Run: headless pygame with SDL's dummy video driver; simulated clock (each Clock.tick advances the game by its frame time, no real sleeping); random seed 0; keys injected as events and as key.get_pressed() state; no mouse input.
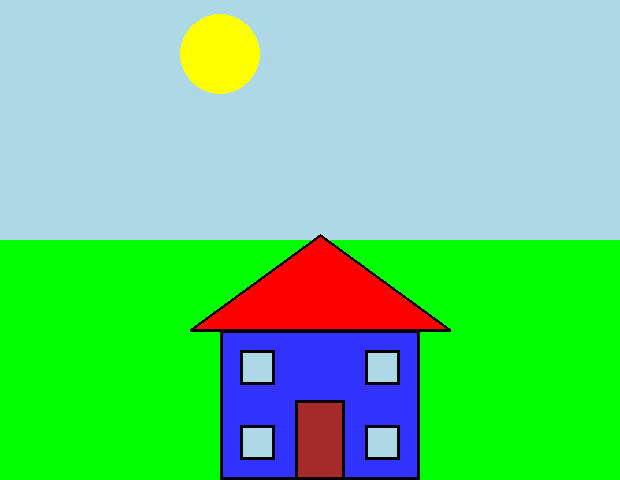
Frame 1 of 4 · flips 1–60 · no input
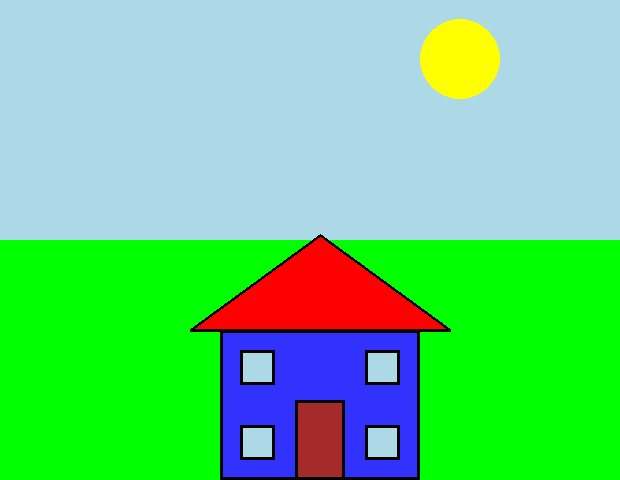
Frame 2 of 4 · flips 61–180 · tapped SPACE, RETURN · held RIGHT (→), D
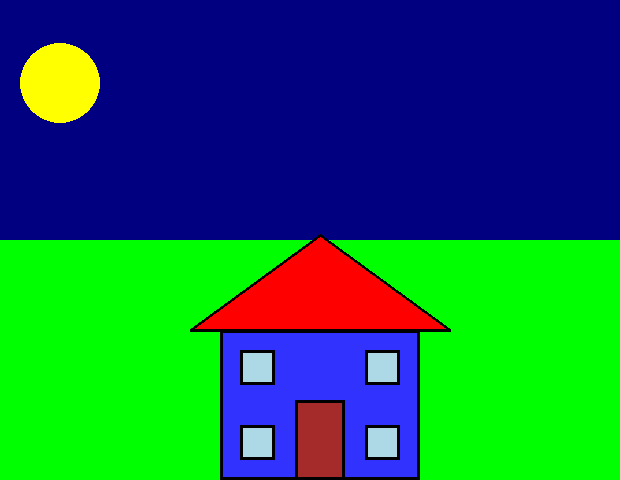
Frame 3 of 4 · flips 181–300 · held DOWN (↓), S
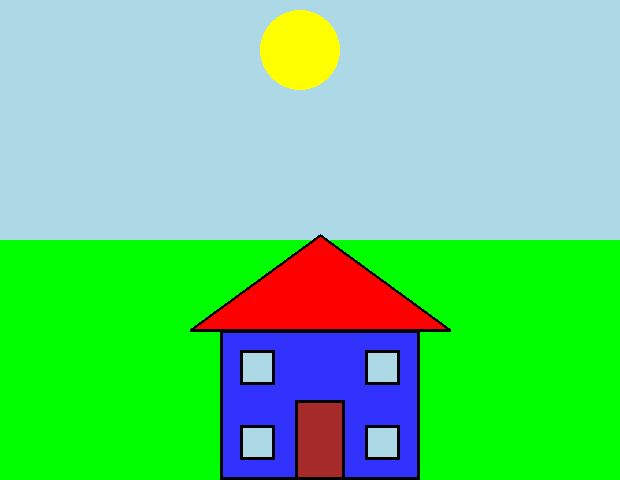
Frame 4 of 4 · flips 301–420 · held LEFT (←), A, UP (↑), W

The pygame program that drew these frames:

import pygame
import math

# -- Global Constants
# -- Colours
BLACK = (0,0,0)
WHITE = (255,255,255)
BLUE = (50,50,255)
YELLOW = (255,255,0)
ORANGE = (255,165,0)
GREEN = (0,255,0)
RED = (255,0,0)
LIGHT_BLUE = (173,216,230)
BROWN = (165,42,42)
NAVY = 	(0,0,128)
# -- Initialise PyGame
pygame.init()
# -- Blank Screen
size = (620,480)
screen = pygame.display.set_mode(size)
# -- Title of new window/screen
pygame.display.set_caption("House")
# -- Exit game flag set to false
done = False
# -- Manages how fast screen refreshes
clock = pygame.time.Clock()
# -- Decalring variables for the position of the sun
sun_x = 100
sun_y = 40
a = 0.00048828125
b = -0.3125
c = 100
### -- Game Loop

while not done:
    # -- User input and controls
    for event in pygame.event.get():
        if event.type == pygame.QUIT:
            done = True
    #End If
    #Next event
    # -- Game logic goes after this comment
    sun_x = sun_x + 2
    sun_y= int(a * sun_x**2 + b * sun_x + c)

    if sun_x == 640:
        sun_x = 0

    if sun_x in range(0,160):
        screen.fill(NAVY)
    if sun_x in range(160,320):
        screen.fill(LIGHT_BLUE)
    if sun_x in range(320,480):
        screen.fill(LIGHT_BLUE)
    if sun_x in range(480,640):
        screen.fill(NAVY)
        
    # -- Draw here
    pygame.draw.circle(screen, YELLOW, (sun_x, sun_y),40,0)
    pygame.draw.rect(screen, GREEN, (0,240,640,240))
    pygame.draw.rect(screen, BLUE, (220,330,200,150))
    pygame.draw.rect(screen, BLACK, (220,330,200,150), 3)
    pygame.draw.rect(screen, LIGHT_BLUE, (240,350,35,35))
    pygame.draw.rect(screen, BLACK, (240,350,35,35), 3)
    pygame.draw.rect(screen, LIGHT_BLUE, (365,350,35,35))
    pygame.draw.rect(screen, BLACK, (365,350,35,35), 3)
    pygame.draw.rect(screen, LIGHT_BLUE, (240,425,35,35))
    pygame.draw.rect(screen, BLACK, (240,425,35,35), 3)
    pygame.draw.rect(screen, LIGHT_BLUE, (365,425,35,35))
    pygame.draw.rect(screen, BLACK, (365,425,35,35), 3)
    pygame.draw.rect(screen, BROWN, (295,400,50,80))
    pygame.draw.rect(screen, BLACK, (295,400,50,80), 3)
    pygame.draw.polygon(screen, RED,((190,330), (320,235), (450,330)))
    pygame.draw.polygon(screen, BLACK,((190,330), (320,235), (450,330)), 3)
    # -- flip display to reveal new position of objects
    pygame.display.flip()
    # - The clock ticks over
    clock.tick(60)
#End While - End of game loop
pygame.quit()
